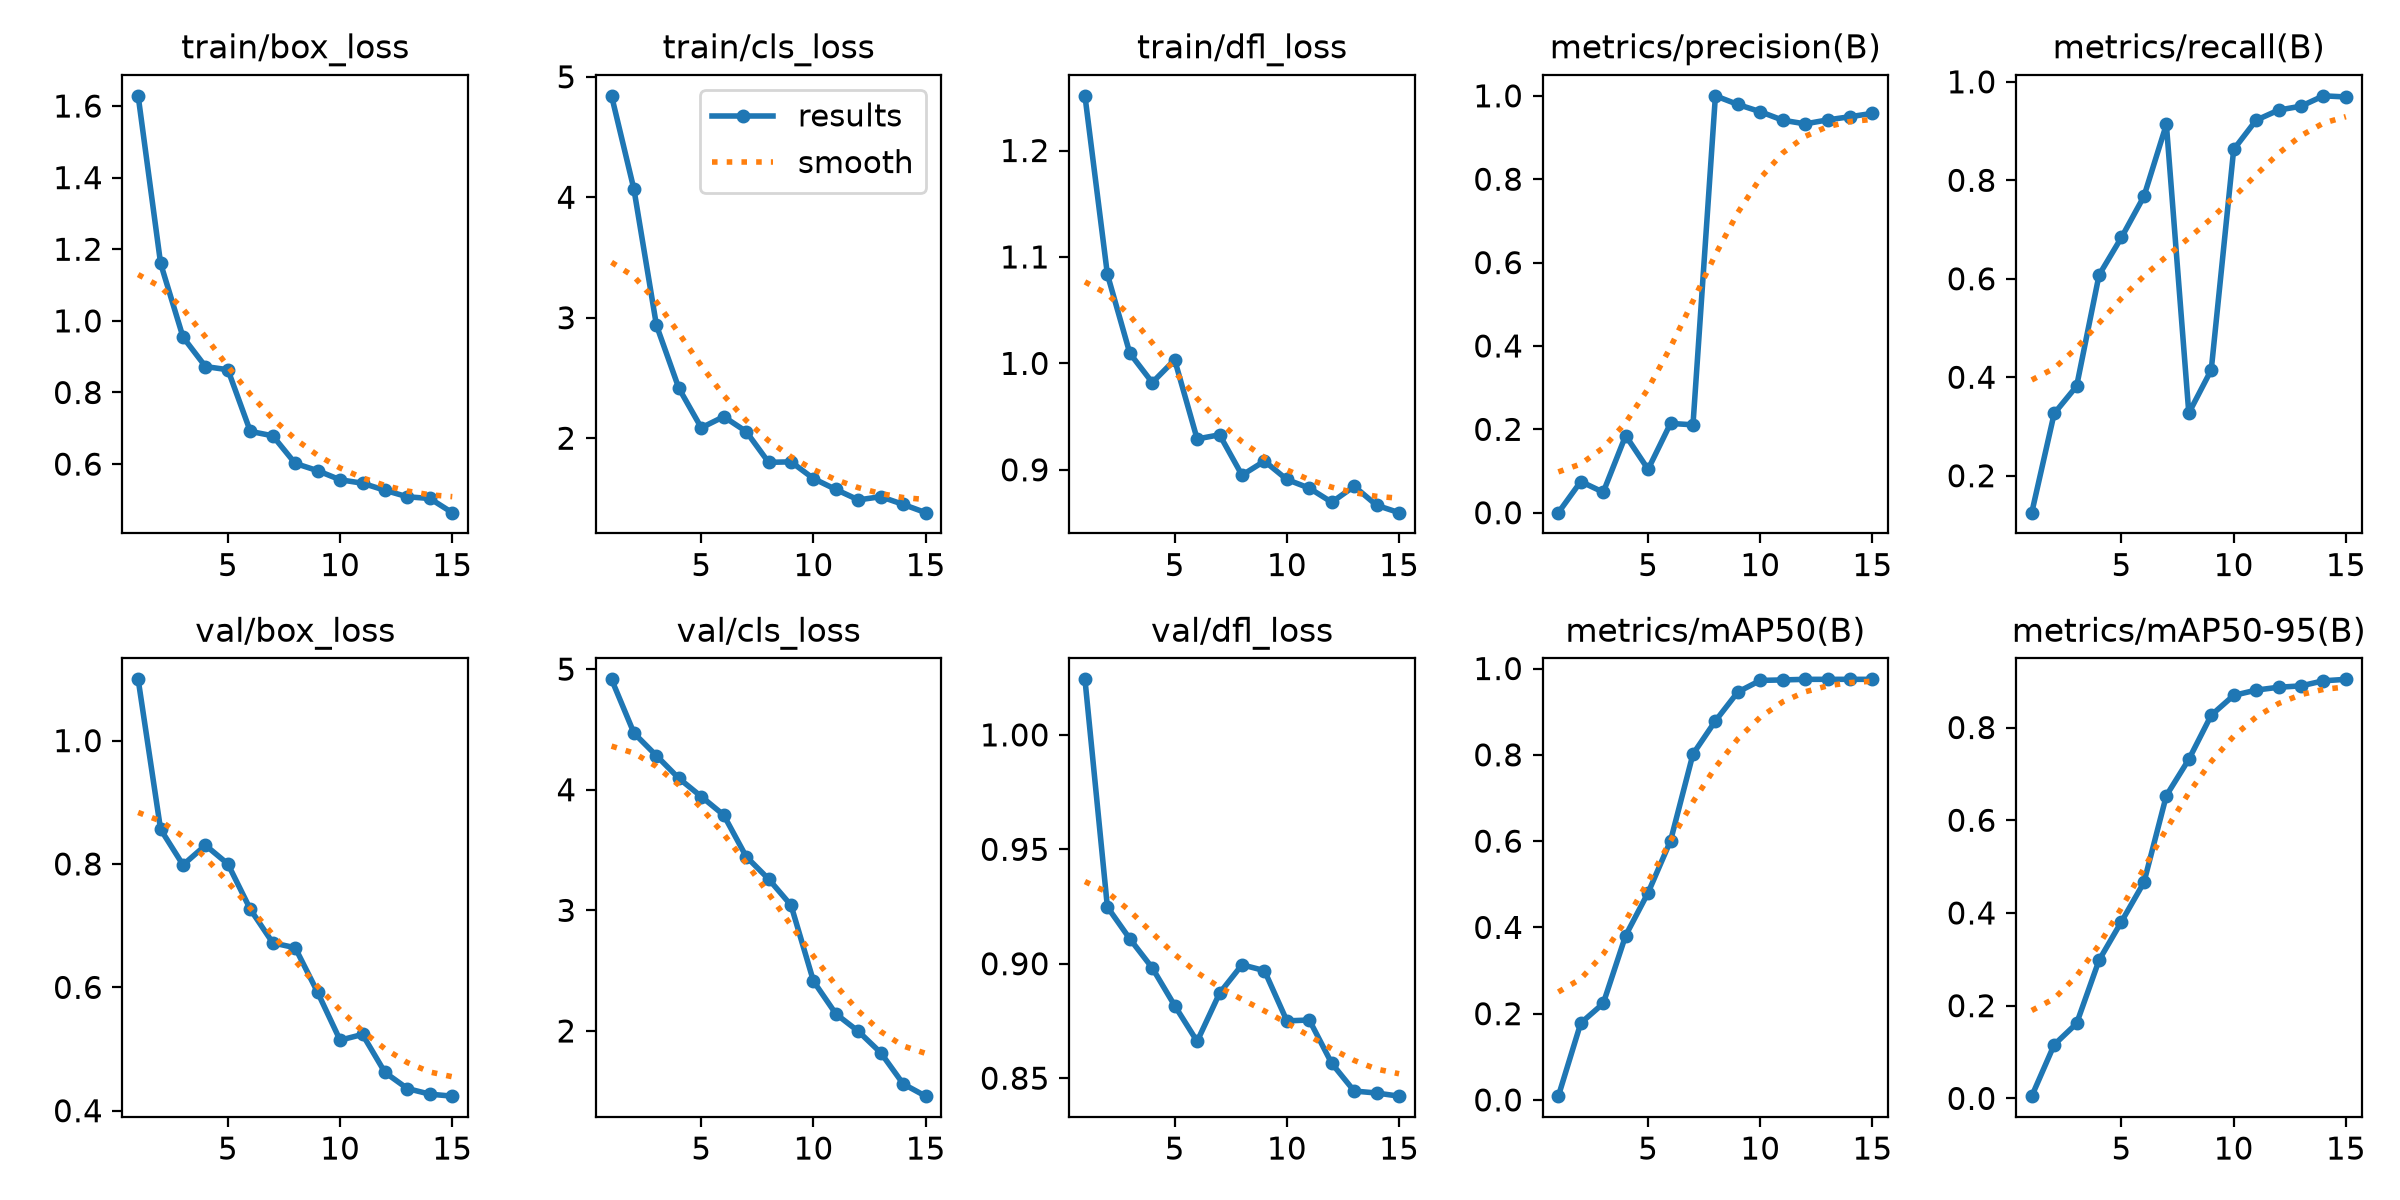

Source data for this figure (header and first rows):
epoch, time, train/box_loss, train/cls_loss, train/dfl_loss, metrics/precision(B), metrics/recall(B), metrics/mAP50(B), metrics/mAP50-95(B), val/box_loss, val/cls_loss, val/dfl_loss, lr/pg0, lr/pg1, lr/pg2
1, 2.71, 1.628, 4.842, 1.251, 0.00014, 0.125, 0.00878, 0.00481, 1.099, 4.915, 1.024, 0.0002963, 0.0002963, 0.07067
2, 4.883, 1.161, 4.065, 1.084, 0.0748, 0.3264, 0.1782, 0.1157, 0.8562, 4.469, 0.9248, 0.0005881, 0.0005881, 0.03763
3, 6.915, 0.9546, 2.938, 1.01, 0.04923, 0.3819, 0.2236, 0.1617, 0.7985, 4.282, 0.9109, 0.0008359, 0.0008359, 0.00454
4, 8.853, 0.8724, 2.415, 0.982, 0.185, 0.6076, 0.3812, 0.2981, 0.8303, 4.094, 0.8982, 0.000802, 0.000802, 0.000802
5, 10.84, 0.8635, 2.087, 1.003, 0.1042, 0.684, 0.4804, 0.3814, 0.8001, 3.943, 0.8817, 0.000736, 0.000736, 0.000736
6, 13.36, 0.6914, 2.179, 0.929, 0.2142, 0.7674, 0.6007, 0.4659, 0.7265, 3.79, 0.8661, 0.00067, 0.00067, 0.00067
7, 15.4, 0.679, 2.056, 0.9329, 0.2109, 0.9135, 0.8017, 0.6532, 0.6722, 3.446, 0.8871, 0.000604, 0.000604, 0.000604
8, 17.41, 0.602, 1.8, 0.895, 1, 0.3272, 0.8786, 0.7312, 0.6642, 3.259, 0.8995, 0.000538, 0.000538, 0.000538
9, 19.44, 0.5817, 1.804, 0.9082, 0.9793, 0.415, 0.9456, 0.8266, 0.5918, 3.042, 0.897, 0.000472, 0.000472, 0.000472
10, 21.47, 0.5563, 1.665, 0.8909, 0.9619, 0.8626, 0.9725, 0.8692, 0.5144, 2.413, 0.875, 0.000406, 0.000406, 0.000406
11, 23.49, 0.5467, 1.574, 0.8828, 0.9416, 0.922, 0.9736, 0.8807, 0.5236, 2.141, 0.8754, 0.00034, 0.00034, 0.00034
12, 25.53, 0.5269, 1.488, 0.8695, 0.9327, 0.9426, 0.975, 0.8869, 0.4621, 1.997, 0.8565, 0.000274, 0.000274, 0.000274
13, 27.55, 0.5088, 1.515, 0.8845, 0.9423, 0.9505, 0.975, 0.8898, 0.4359, 1.819, 0.8444, 0.000208, 0.000208, 0.000208
14, 29.59, 0.504, 1.45, 0.8667, 0.9499, 0.9716, 0.975, 0.9008, 0.4268, 1.561, 0.8435, 0.000142, 0.000142, 0.000142
15, 31.52, 0.4644, 1.382, 0.8597, 0.958, 0.9693, 0.975, 0.9039, 0.4236, 1.459, 0.8421, 7.6e-05, 7.6e-05, 7.6e-05
